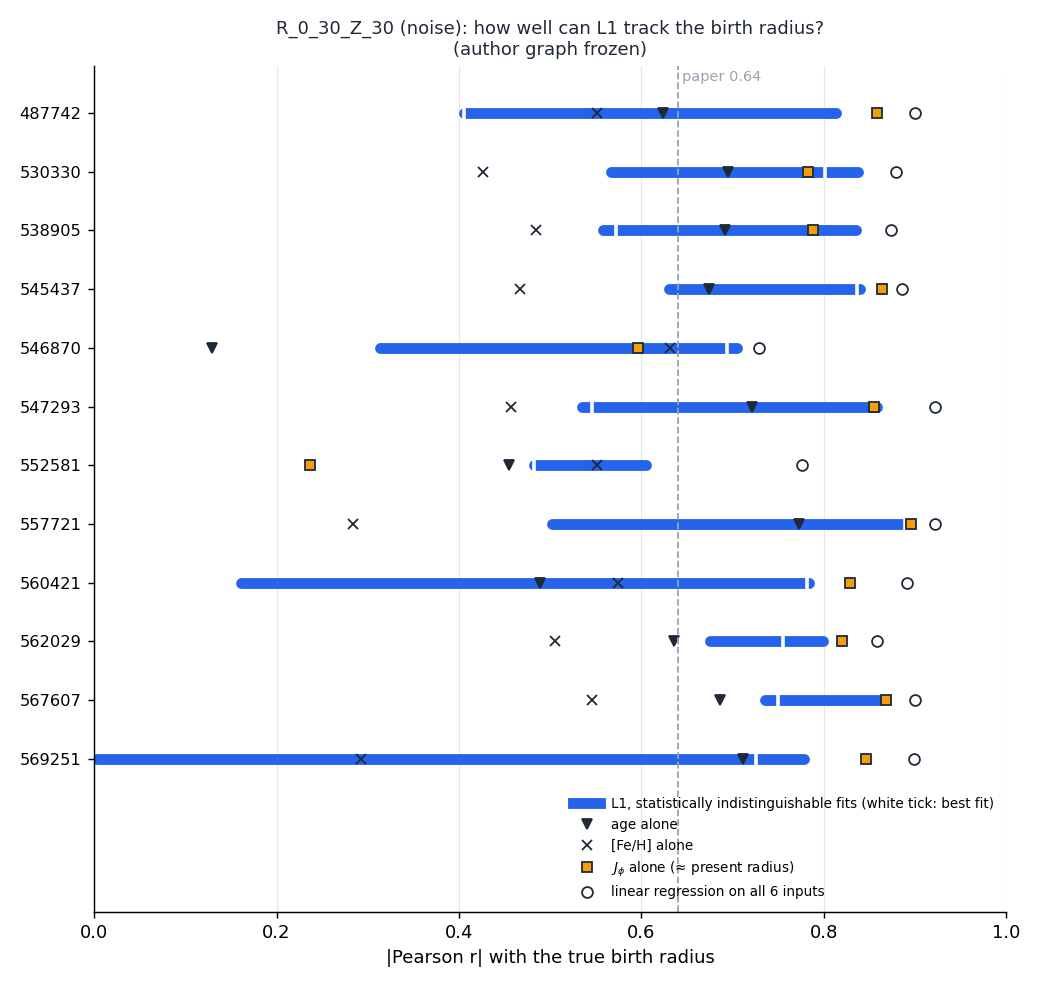

The table this chart was drawn from, first rows:
galaxy, n_stars, n_valid, n_indistinguishable, r1_best, r1_min, r1_max, r2_best, r2_min, r2_max, omega_min_at_best, omega_min_node, r_age_Rbir, r_FeH_Rbir, r_MgH_Rbir, r_JPhi_Rbir, r_best_single_Rbir, best_single, r_ceiling_Rbir, r_ceiling_Rg, r_JPhi_Rg, std_Rbir
487742, 418470, 225, 128, 0.4058, 0.4058, 0.8129, 0.1695, 0.09932, 0.8534, 0.06316, X_FeH, 0.624, 0.5513, 0.6008, 0.8579, 0.8579, JPhi, 0.8999, 0.9964, 0.9964, 3.374
530330, 722615, 223, 137, 0.8009, 0.5665, 0.8377, 0.8336, 0.2699, 0.8828, 0.03871, X_JPhi, 0.6945, 0.426, 0.5264, 0.7822, 0.7822, JPhi, 0.8792, 0.9964, 0.9964, 3.052
538905, 632588, 225, 147, 0.5721, 0.5578, 0.835, 0.1408, 0.1408, 0.8641, 0.03069, X_FeH, 0.6919, 0.4845, 0.549, 0.7882, 0.7882, JPhi, 0.8734, 0.9916, 0.9906, 3.437
545437, 522792, 221, 108, 0.8364, 0.6304, 0.8393, 0.6864, 0.6684, 0.8691, 0.01095, X_FeH, 0.6745, 0.4672, 0.4871, 0.8639, 0.8639, JPhi, 0.8859, 0.9944, 0.9939, 4.075
546870, 523980, 226, 4, 0.6935, 0.3131, 0.7046, 0.925, 0.8158, 0.925, 9.85404704056947e-07, X_JPhi, 0.1295, 0.6312, 0.6175, 0.5959, 0.6312, FeH, 0.7292, 0.995, 0.995, 2.51
547293, 665575, 222, 58, 0.5458, 0.5353, 0.8579, 0.3576, 0.172, 0.8726, 3.259180105463777e-06, X_JPhi, 0.7212, 0.4565, 0.5755, 0.8546, 0.8546, JPhi, 0.9223, 0.9995, 0.9995, 4.651
552581, 569867, 225, 4, 0.4823, 0.4819, 0.6051, 0.5515, 0.5515, 0.7789, 9.215450623600852e-06, X_JPhi, 0.455, 0.5513, 0.6099, 0.2371, 0.6099, MgH, 0.7759, 0.8612, 0.5812, 2.689
557721, 500853, 226, 52, 0.8891, 0.5015, 0.8893, 0.6702, 0.426, 0.8154, 2.4182557967211693e-07, X_FeH, 0.7731, 0.2838, 0.3644, 0.8954, 0.8954, JPhi, 0.9222, 0.9977, 0.9976, 3.537
560421, 389925, 224, 40, 0.7814, 0.1605, 0.7842, 0.779, 0.3581, 0.8499, 8.761181358174498e-08, X_JPhi, 0.4884, 0.5742, 0.6332, 0.8288, 0.8288, JPhi, 0.8915, 0.9996, 0.9994, 3.181
562029, 377344, 226, 108, 0.7551, 0.6754, 0.7994, 0.7759, 0.6663, 0.846, 0.04211, X_FeH, 0.6353, 0.5056, 0.5717, 0.8196, 0.8196, JPhi, 0.8584, 0.991, 0.991, 2.897
567607, 375420, 225, 101, 0.7494, 0.7353, 0.8639, 0.7929, 0.7686, 0.8933, 0.02179, X_FeH, 0.6861, 0.5461, 0.5825, 0.8687, 0.8687, JPhi, 0.8996, 0.9987, 0.9987, 3.053
569251, 475400, 225, 153, 0.7257, 0.002841, 0.7779, 0.7673, 0.2068, 0.8804, 0.09062, X_FeH, 0.7115, 0.2928, 0.3977, 0.8465, 0.8465, JPhi, 0.8991, 0.9995, 0.9994, 5.032
